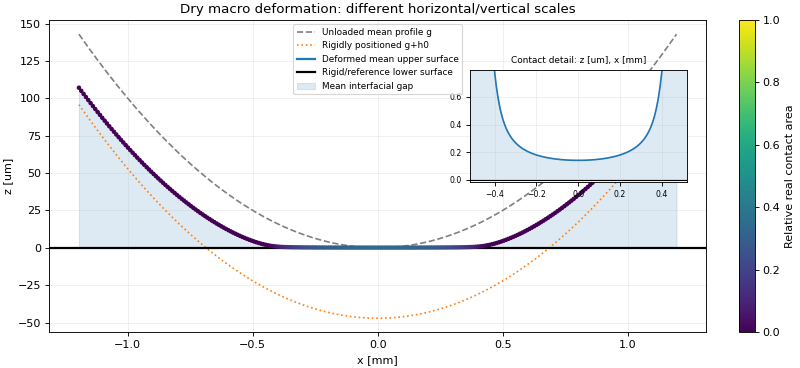

Data behind this chart, as committed beside it:
x_m, cell_left_m, cell_right_m, initial_upper_surface_m, rigid_positioned_upper_surface_m, relative_elastic_displacement_m, display_deformed_upper_surface_m, display_lower_surface_m, mean_gap_m, contact_pressure_pa, fluid_pressure_pa, relative_contact_area, geometry_closure_error_m, persson_mean_gap_m, contact_table_gap_error_m
-0.001195, -0.0012, -0.001191, 0.0001429, 9.574629056078522e-05, 1.133526527501991e-05, 0.0001071, 0.0, 0.0001071, 2.6903397499088248e-45, 0.0, 6.019513937203211e-51, -5.160124714673198e-18, 0.0001071, 0.0
-0.001186, -0.001191, -0.001181, 0.0001407, 9.352248702098898e-05, 1.1464038162947262e-05, 0.000105, 0.0, 0.000105, 2.4486773900136e-44, 0.0, 5.478805298624748e-50, -5.20586449382493e-18, 0.000105, 0.0
-0.001177, -0.001181, -0.001172, 0.0001385, 9.131612507758333e-05, 1.1593896508328646e-05, 0.0001029, 0.0, 0.0001029, 2.185617488324586e-43, 0.0, 4.890220624666751e-49, -5.261768668343714e-18, 0.0001029, 0.0
-0.001167, -0.001172, -0.001163, 0.0001363, 8.912720473056826e-05, 1.1724859397769665e-05, 0.0001009, 0.0, 0.0001009, 1.913049237815318e-42, 0.0, 4.2803614487633206e-48, -5.329531304124058e-18, 0.0001009, 2.710505431213761e-20
-0.001158, -0.001163, -0.001153, 0.0001341, 8.695572597994372e-05, 1.1856946443094184e-05, 9.88126724230325e-05, 0.0, 9.88126724230325e-05, 1.6420204648738095e-41, 0.0, 3.673946784533725e-47, -5.404070203482436e-18, 9.88126724230325e-05, 0.0
-0.001149, -0.001153, -0.001144, 0.0001319, 8.480168882570973e-05, 1.1990177801435727e-05, 9.679186662714e-05, 0.0, 9.679186662714e-05, 1.3820449919007257e-40, 0.0, 3.0922633808128717e-46, -5.465056575684746e-18, 9.679186662714001e-05, 1.3552527156068805e-20
-0.001139, -0.001144, -0.001135, 0.0001298, 8.26650932678663e-05, 1.2124574196329133e-05, 9.478966746418992e-05, 0.0, 9.478966746418992e-05, 1.1406371404679716e-39, 0.0, 2.5521241934485273e-45, -5.5124904207309866e-18, 9.478966746418992e-05, 0.0
-0.00113, -0.001135, -0.001125, 0.0001277, 8.054593930641345e-05, 1.2260156939864595e-05, 9.280609624627246e-05, 0.0, 9.280609624627246e-05, 9.2309158062968e-39, 0.0, 2.0653758080568125e-44, -5.583641188300348e-18, 9.280609624627245e-05, -1.3552527156068805e-20
-0.001121, -0.001125, -0.001116, 0.0001256, 7.844422694135118e-05, 1.239694795597075e-05, 9.084117489731628e-05, 0.0, 9.084117489731628e-05, 7.324938594148566e-38, 0.0, 1.638921997049974e-43, -5.648015692291675e-18, 9.084117489731628e-05, 0.0
-0.001111, -0.001116, -0.001107, 0.0001235, 7.635995617267941e-05, 1.2534969804898835e-05, 8.889492597757253e-05, 0.0, 8.889492597757253e-05, 5.699211520144704e-37, 0.0, 1.275172891369679e-42, -5.719166459861036e-18, 8.889492597757253e-05, 0.0
-0.001102, -0.001107, -0.001097, 0.0001214, 7.429312700039822e-05, 1.2674245708985087e-05, 8.696737270937753e-05, 0.0, 8.696737270937753e-05, 4.34776958912801e-36, 0.0, 9.727938502336474e-42, -5.7801528320633455e-18, 8.696737270937753e-05, 0.0
-0.001093, -0.001097, -0.001088, 0.0001194, 7.224373942450759e-05, 1.2814799579774978e-05, 8.505853900427672e-05, 0.0, 8.505853900427672e-05, 3.2519830698174685e-35, 0.0, 7.276165552316782e-41, -5.852997665527215e-18, 8.505853900427672e-05, 0.0
-0.001083, -0.001088, -0.001079, 0.0001173, 7.021179344500751e-05, 1.2956656046599233e-05, 8.316844949160084e-05, 0.0, 8.316844949160084e-05, 2.3847824468754464e-34, 0.0, 5.3358432430888414e-40, -5.905513708256982e-18, 8.316844949160084e-05, 0.0
-0.001074, -0.001079, -0.001069, 0.0001153, 6.819728906189799e-05, 1.3099840486698862e-05, 8.129712954859087e-05, 0.0, 8.129712954859087e-05, 1.714574553757076e-33, 0.0, 3.836283288407894e-39, -5.986828871193395e-18, 8.129712954859087e-05, 0.0
-0.001065, -0.001069, -0.00106, 0.0001133, 6.620022627517909e-05, 1.3244379057004364e-05, 7.94446053321774e-05, 0.0, 7.94446053321774e-05, 1.2085346978861168e-32, 0.0, 2.704041918038677e-38, -6.05289744107923e-18, 7.94446053321774e-05, 0.0
-0.001055, -0.00106, -0.001051, 0.0001114, 6.422060508485068e-05, 1.3390298727682961e-05, 7.761090381252752e-05, 0.0, 7.761090381252752e-05, 8.351118931170925e-32, 0.0, 1.8685252224790048e-37, -6.1240482086485915e-18, 7.76109038125275e-05, -1.3552527156068805e-20
-0.001046, -0.001051, -0.001041, 0.0001094, 6.225842549091285e-05, 1.3537627317577092e-05, 7.579605280848375e-05, 0.0, 7.579605280848375e-05, 5.657183588501994e-31, 0.0, 1.2657693310838938e-36, -6.193504910323444e-18, 7.579605280848375e-05, 0.0
-0.001037, -0.001041, -0.001032, 0.0001074, 6.031368749336557e-05, 1.368639353166805e-05, 7.400008102502734e-05, 0.0, 7.400008102502734e-05, 3.7567543232380075e-30, 0.0, 8.40556848187891e-36, -6.279902270943383e-18, 7.400008102502734e-05, 0.0
-0.001027, -0.001032, -0.001023, 0.0001055, 5.8386391092208836e-05, 1.3836627000709986e-05, 7.222301809291249e-05, 0.0, 7.222301809291249e-05, 2.4455056446121972e-29, 0.0, 5.47170866123921e-35, -6.329030181884132e-18, 7.222301809291247e-05, -2.710505431213761e-20
-0.001018, -0.001023, -0.001013, 0.0001036, 5.647653628744271e-05, 1.3988358323192326e-05, 7.046489461062863e-05, 0.0, 7.046489461062863e-05, 1.5604644842467462e-28, 0.0, 3.4914689535967512e-34, -6.408651278926036e-18, 7.046489461062863e-05, 0.0
-0.001009, -0.001013, -0.001004, 0.0001017, 5.45841230790671e-05, 1.4141619109802523e-05, 6.872574218886313e-05, 0.0, 6.872574218886313e-05, 9.76009355334646e-28, 0.0, 2.183776943962832e-33, -6.4882723759679406e-18, 6.872574218886312e-05, -1.3552527156068805e-20
-0.0009992, -0.001004, -0.0009946, 9.984441853775225e-05, 5.2709151467082054e-05, 1.4296442030576706e-05, 6.70055934976522e-05, 0.0, 6.70055934976522e-05, 5.983481993944993e-27, 0.0, 1.3387771286796392e-32, -6.559423143537302e-18, 6.70055934976522e-05, 0.0
-0.0009899, -0.0009946, -0.0009852, 9.798688852215777e-05, 5.0851621451487565e-05, 1.4452860864942774e-05, 6.53044823164237e-05, 0.0, 6.53044823164237e-05, 3.595327428121683e-26, 0.0, 8.044383079542611e-32, -6.644126438262732e-18, 6.53044823164237e-05, 0.0
-0.0009805, -0.0009852, -0.0009759, 9.614680010295382e-05, 4.901153303228362e-05, 1.4610910554879608e-05, 6.36224435871565e-05, 0.0, 6.36224435871565e-05, 2.117343705527407e-25, 0.0, 4.737461112747436e-31, -6.7220534694101275e-18, 6.362244358715652e-05, 1.3552527156068805e-20
-0.0009712, -0.0009759, -0.0009665, 9.432415328014049e-05, 4.718888620947029e-05, 1.4770627261437186e-05, 6.19595134709007e-05, 0.0, 6.19595134709007e-05, 1.2220702628451565e-24, 0.0, 2.7343271345886014e-30, -6.784733907506946e-18, 6.195951347090068e-05, -1.3552527156068805e-20
-0.0009619, -0.0009665, -0.0009572, 9.251894805371768e-05, 4.538368098304748e-05, 1.4932048424885763e-05, 6.031572940792637e-05, 0.0, 6.031572940792637e-05, 6.912509639806107e-24, 0.0, 1.546642877327095e-29, -6.871131268126884e-18, 6.0315729407926367e-05, -6.776263578034403e-21
-0.0009525, -0.0009572, -0.0009479, 9.073118442368543e-05, 4.3595917353015225e-05, 1.5095212828788652e-05, 5.8691130181796926e-05, 0.0, 5.8691130181796926e-05, 3.8317073098644393e-23, 0.0, 8.573272411335442e-29, -6.950752365168789e-18, 5.869113018179692e-05, -6.776263578034403e-21
-0.0009432, -0.0009479, -0.0009385, 8.896086239004374e-05, 4.182559531937354e-05, 1.5260160668322254e-05, 5.708575598768876e-05, 0.0, 5.708575598768876e-05, 2.0813614536908399e-22, 0.0, 4.656952445977927e-28, -7.03376159399971e-18, 5.708575598768874e-05, -1.3552527156068805e-20
-0.0009339, -0.0009385, -0.0009292, 8.720798195279259e-05, 4.007271488212239e-05, 1.542693362319971e-05, 5.5499648505314985e-05, 0.0, 5.5499648505314985e-05, 1.1078531781185538e-21, 0.0, 2.478771555260078e-27, -7.115076756936123e-18, 5.5499648505314985e-05, 0.0
-0.0009245, -0.0009292, -0.0009198, 8.547254311193203e-05, 3.8337276041261825e-05, 1.5595574935591352e-05, 5.3932850976845994e-05, 0.0, 5.3932850976845994e-05, 5.777987962558063e-21, 0.0, 1.292798765315398e-26, -7.182839392716467e-18, 5.393285097684599e-05, -6.776263578034403e-21
-0.0009152, -0.0009198, -0.0009105, 8.375454586746203e-05, 3.661927879679183e-05, 1.576612949347608e-05, 5.238540829026064e-05, 0.0, 5.238540829026064e-05, 2.952638182656591e-20, 0.0, 6.606394858724461e-26, -7.270930819230914e-18, 5.238540829026064e-05, 0.0
-0.0009058, -0.0009105, -0.0009012, 8.205399021938257e-05, 3.491872314871237e-05, 1.593864391990444e-05, 5.0857367068609454e-05, 0.0, 5.0857367068609454e-05, 1.4782968793404545e-19, 0.0, 3.307622640900821e-25, -7.359022245745361e-18, 5.085736706860946e-05, 6.776263578034403e-21
-0.0008965, -0.0009012, -0.0008918, 8.037087616769366e-05, 3.323560909702346e-05, 1.6113166668706234e-05, 4.9348775765722246e-05, 0.0, 4.9348775765722246e-05, 7.251180828224152e-19, 0.0, 1.6224190293495552e-24, -7.447113672259809e-18, 4.934877576572224e-05, -6.776263578034403e-21
-0.0008872, -0.0008918, -0.0008825, 7.870520371239533e-05, 3.1569936641725126e-05, 1.6289748127234793e-05, 4.785968476895239e-05, 0.0, 4.785968476895239e-05, 3.484403090486803e-18, 0.0, 7.796194873428188e-24, -7.531816966985239e-18, 4.785968476895239e-05, 0.0
-0.0008778, -0.0008825, -0.0008732, 7.705697285348755e-05, 2.992170578281735e-05, 1.646844072680693e-05, 4.6390146509616655e-05, 0.0, 4.6390146509616655e-05, 1.6401992938375617e-17, 0.0, 3.669871996420032e-23, -7.623296525288703e-18, 4.639014650961666e-05, 6.776263578034403e-21
-0.0008685, -0.0008732, -0.0008638, 7.542618359097034e-05, 2.829091652030014e-05, 1.6649299061573848e-05, 4.494021558186626e-05, 0.0, 4.494021558186626e-05, 7.562901303229389e-17, 0.0, 1.69216508071237e-22, -7.724940478959219e-18, 4.494021558186626e-05, 0.0
-0.0008591, -0.0008638, -0.0008545, 7.381283592484367e-05, 2.667756885417347e-05, 1.683238001664488e-05, 4.350994887081054e-05, 0.0, 4.350994887081054e-05, 3.415684779626371e-16, 0.0, 7.64244075000216e-22, -7.813031905473666e-18, 4.350994887081054e-05, 0.0
-0.0008498, -0.0008545, -0.0008451, 7.221692985510756e-05, 2.5081662784437358e-05, 1.701774290638512e-05, 4.2099405690814565e-05, 0.0, 4.2099405690814565e-05, 1.5109062611752704e-15, 0.0, 3.3805846630561663e-21, -7.914675859144182e-18, 4.2099405690814565e-05, 0.0
-0.0008405, -0.0008451, -0.0008358, 7.063846538176201e-05, 2.3503198311091813e-05, 1.720544962392126e-05, 4.0708647935005065e-05, 0.0, 4.0708647935005065e-05, 6.545446942587146e-15, 0.0, 1.464514253170543e-20, -8.009543549236664e-18, 4.0708647935005065e-05, 0.0
-0.0008311, -0.0008358, -0.0008265, 6.907744250480701e-05, 2.194217543413681e-05, 1.7395564803020527e-05, 3.933774023714924e-05, 0.0, 3.933774023714924e-05, 2.7768572356196033e-14, 0.0, 6.213092912150692e-20, -8.097634975751111e-18, 3.933774023714924e-05, 0.0
-0.0008218, -0.0008265, -0.0008171, 6.753386122424262e-05, 2.0398594153572415e-05, 1.7588155993657633e-05, 3.7986750147221845e-05, 0.0, 3.7986750147221845e-05, 1.153584288122958e-13, 0.0, 2.5810928528005145e-19, -8.202667061210644e-18, 3.798675014722186e-05, 1.3552527156068805e-20
-0.0008125, -0.0008171, -0.0008078, 6.600772154006873e-05, 1.8872454469398534e-05, 1.77832938527583e-05, 3.665574832214853e-05, 0.0, 3.665574832214853e-05, 4.692392148956271e-13, 0.0, 1.0499015947864003e-18, -8.30431101488116e-18, 3.665574832214853e-05, 0.0
-0.0008031, -0.0008078, -0.0007984, 6.449902345228542e-05, 1.7363756381615222e-05, 1.7981052351809468e-05, 3.534480873341629e-05, 0.0, 3.534480873341629e-05, 1.8687645583325433e-12, 0.0, 4.1812764743246184e-18, -8.40256683676266e-18, 3.534480873341628e-05, -6.776263578034403e-21
-0.0007938, -0.0007984, -0.0007891, 6.300776696089265e-05, 1.587249989022245e-05, 1.8181509003260843e-05, 3.4054008893474786e-05, 0.0, 3.4054008893474786e-05, 7.286093077347397e-12, 0.0, 1.630230487741887e-17, -8.507598922222193e-18, 3.405400889347479e-05, 6.776263578034403e-21
-0.0007844, -0.0007891, -0.0007798, 6.153395206589045e-05, 1.4398684995220248e-05, 1.8384745107916544e-05, 3.2783430103128176e-05, 0.0, 3.2783430103128176e-05, 2.780849317852738e-11, 0.0, 6.22202501622477e-17, -8.616019139470743e-18, 3.278343010312817e-05, -6.776263578034403e-21
-0.0007751, -0.0007798, -0.0007704, 6.007757876727883e-05, 1.2942311696608627e-05, 1.8590846025837457e-05, 3.153315772243736e-05, 0.0, 3.153315772243736e-05, 1.0388760554857791e-10, 0.0, 2.324438352158041e-16, -8.721051224930276e-18, 3.153315772243735e-05, -1.3552527156068805e-20
-0.0007658, -0.0007704, -0.0007611, 5.8638647065057754e-05, 1.1503379994387554e-05, 1.8799901473654243e-05, 3.030328146803296e-05, 0.0, 3.030328146803296e-05, 3.798503059658659e-10, 0.0, 8.498979398010692e-16, -8.836247705756861e-18, 3.030328146803296e-05, 0.0
-0.0007564, -0.0007611, -0.0007518, 5.721715695922723e-05, 1.0081889888557029e-05, 1.901200585164001e-05, 2.9093895740188095e-05, 0.0, 2.9093895740188095e-05, 1.3591909421314891e-09, 0.0, 3.0411284744828745e-15, -8.944667923005412e-18, 2.9093895740188102e-05, 6.776263578034403e-21
-0.0007471, -0.0007518, -0.0007424, 5.581310844978726e-05, 8.677841379117059e-06, 1.9227258604426167e-05, 2.7905099983534162e-05, 0.0, 2.7905099983534162e-05, 4.759070990723614e-09, 0.0, 1.0648206851112816e-14, -9.063252535621014e-18, 2.7905099983534162e-05, 0.0
-0.0007377, -0.0007424, -0.0007331, 5.442650153673786e-05, 7.291234466067657e-06, 1.944576461988431e-05, 2.6736999085942777e-05, 0.0, 2.6736999085942777e-05, 1.6303828430712783e-08, 0.0, 3.6479081302564685e-14, -9.18861341181465e-18, 2.6736999085942774e-05, -3.3881317890172014e-21
-0.0007284, -0.0007331, -0.0007237, 5.305733622007902e-05, 5.9220691494088164e-06, 1.9667634671466335e-05, 2.558970382086585e-05, 0.0, 2.558970382086585e-05, 5.464268086965171e-08, 0.0, 1.2226053570823645e-13, -9.300421760852218e-18, 2.558970382086588e-05, 2.710505431213761e-20
-0.0007191, -0.0007237, -0.0007144, 5.1705612499810745e-05, 4.570345429140544e-06, 1.9892985910225952e-05, 2.446333133935708e-05, 0.0, 2.446333133935708e-05, 1.7914131434586206e-07, 0.0, 4.0082061697611356e-13, -9.415618241678803e-18, 2.446333133935754e-05, 4.607859233063394e-19
-0.0007097, -0.0007144, -0.0007051, 5.037133037593301e-05, 3.236063305262807e-06, 2.012194241387958e-05, 2.335800571913283e-05, 0.0, 2.335800571913283e-05, 5.744127429024679e-07, 0.0, 1.2852226235462308e-12, -9.554531645028508e-18, 2.3358005719136013e-05, 3.181455749887152e-18
-0.0007004, -0.0007051, -0.0006957, 4.905448984844584e-05, 1.9192227777756375e-06, 2.035463580165762e-05, 2.2273858579423583e-05, 0.0, 2.2273858579423583e-05, 1.801178147615032e-06, 0.0, 4.030054926453801e-12, -9.676504389433127e-18, 2.227385857939376e-05, -2.9822336006929406e-17
-0.0006911, -0.0006957, -0.0006864, 4.7755090917349224e-05, 6.19823846679023e-07, 2.0591205925421324e-05, 2.121102977209053e-05, 0.0, 2.121102977209053e-05, 5.522421228164732e-06, 0.0, 1.235616860330412e-11, -9.815417792782832e-18, 2.1211029770983893e-05, -1.1066383811923763e-15
-0.0006817, -0.0006864, -0.000677, 4.6473133582643184e-05, -6.621334880270164e-07, 2.0831801649673927e-05, 2.0169668161636963e-05, 0.0, 2.0169668161636963e-05, 1.6552911699852237e-05, 0.0, 3.703639389111782e-11, -9.947554932554503e-18, 2.0169668155386548e-05, -6.250415359983566e-15
-0.0006724, -0.000677, -0.0006677, 4.5208617844327686e-05, -1.9266492263425147e-06, 2.1076581735812668e-05, 1.9149932509460057e-05, 0.0, 1.9149932509460057e-05, 4.849736306416537e-05, 0.0, 1.0851066408703256e-10, -1.009663273127126e-17, 1.9149932521938828e-05, 1.2478770593888841e-14
-0.000663, -0.0006677, -0.0006584, 4.396154370240276e-05, -3.173723368267438e-06, 2.132571584943858e-05, 1.8151992481160914e-05, 0.0, 1.8151992481160914e-05, 0.0001389, 0.0, 3.1069746066042574e-10, -1.0228769871042931e-17, 1.8151992558359294e-05, 7.719837952484959e-14
-0.0006537, -0.0006584, -0.000649, 4.2731911156868374e-05, -4.4033559138018265e-06, 2.1579385714031052e-05, 1.717602980021884e-05, 0.0, 1.717602980021884e-05, 0.0003885, 0.0, 8.69239573336326e-10, -1.0384623933337722e-17, 1.7176029809411388e-05, 9.192547032821699e-15
-0.0006444, -0.000649, -0.0006397, 4.1519720207724554e-05, -5.615546862945647e-06, 2.1837786440189946e-05, 1.6222239577233762e-05, 0.0, 1.6222239577233762e-05, 0.001062, 0.0, 2.375668432905451e-09, -1.0537089863843496e-17, 1.622223945301242e-05, -1.242213424409045e-13
... 197 more rows
